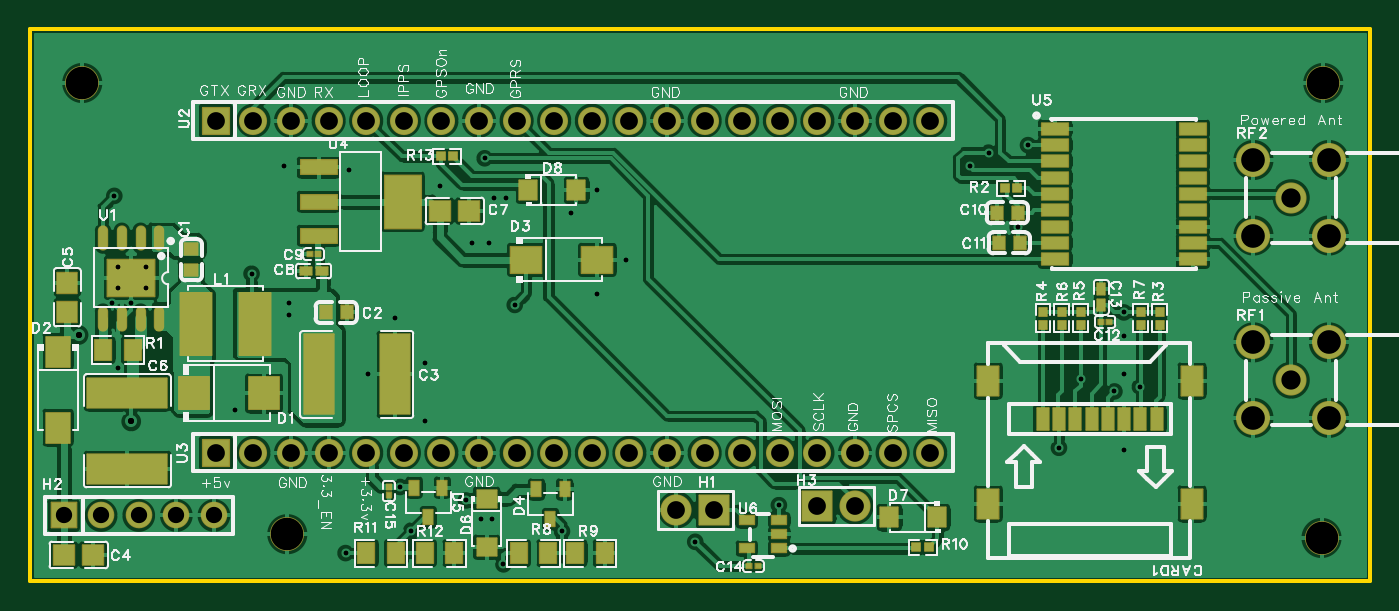
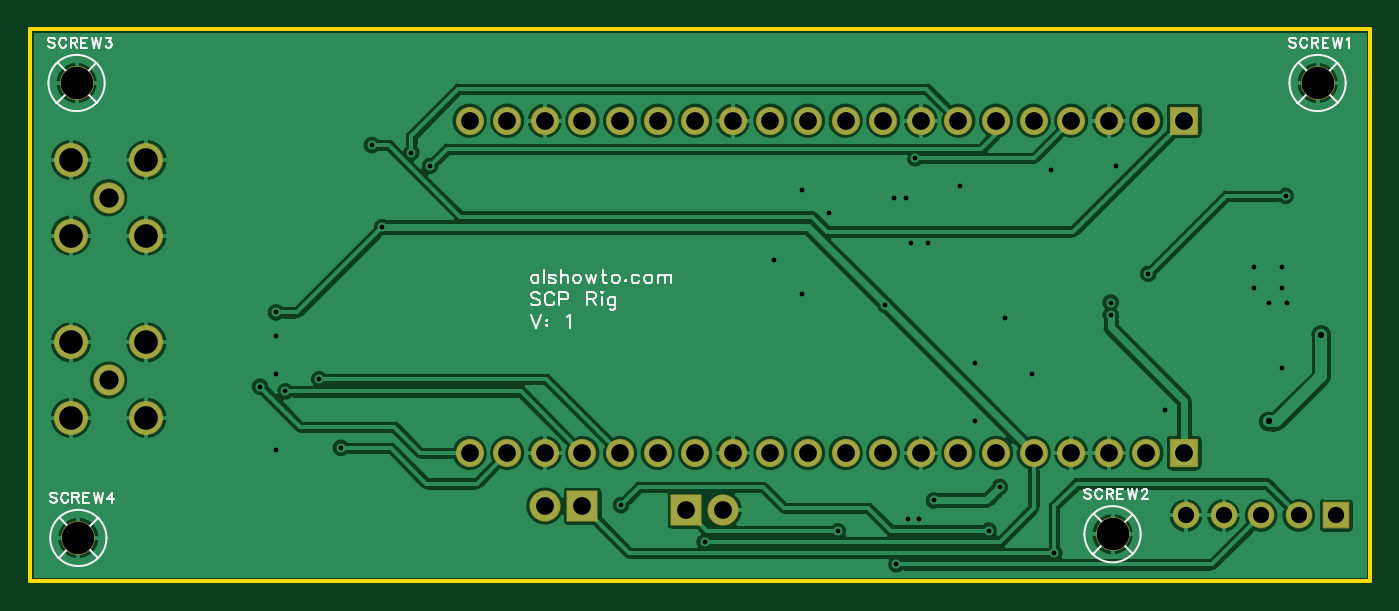
Circuit board: 10 layer files. Board 90.6 x 37.3 mm.
- drill: Drill_PTH_Through.DRL (2238 bytes)
- drill: Drill_PTH_Through_Via.DRL (1059 bytes)
- outline: Gerber_BoardOutlineLayer.GKO (754 bytes)
- bottom_copper: Gerber_BottomLayer.GBL (90371 bytes)
- bottom_silk: Gerber_BottomSilkscreenLayer.GBO (15481 bytes)
- bottom_mask: Gerber_BottomSolderMaskLayer.GBS (2648 bytes)
- top_copper: Gerber_TopLayer.GTL (167780 bytes)
- paste: Gerber_TopPasteMaskLayer.GTP (15799 bytes)
- top_silk: Gerber_TopSilkscreenLayer.GTO (84402 bytes)
- top_mask: Gerber_TopSolderMaskLayer.GTS (7298 bytes)

=== drill: Drill_PTH_Through.DRL ===
;TYPE=PLATED
;Layer: PTH_Through
;EasyEDA Pro v3.2.149, 2026-09-25 09:59:01
;Gerber Generator version 0.3
M48
METRIC,LZ,0000.00000
;Hole size 1 = 0.30500 METRIC
T01C0.30500
;Hole size 2 = 0.41000 METRIC
T02C0.41000
;Hole size 3 = 1.10002 METRIC
T03C1.10002
;Hole size 4 = 1.20000 METRIC
T04C1.20000
;Hole size 5 = 1.30002 METRIC
T05C1.30002
;Hole size 6 = 1.60000 METRIC
T06C1.60000
;Hole size 7 = 2.20000 METRIC
T07C2.20000
%
G05
G90
T01
X5.842Y26.035
X15.113Y20.777
X17.653Y18.82843
X17.653Y17.96512
X6.096Y14.44124
X5.715Y18.796
X6.95949Y18.796
X6.096Y21.209
X8.001Y21.209
X8.001Y19.812
X6.096Y19.812
X73.406Y12.827
X71.12Y13.65046
X69.65506Y9.017
X75.1205Y13.1445
X66.86702Y23.91827
X74.041Y18.16182
X74.05204Y16.57161
X74.05204Y14.02552
X74.05204Y8.84953
X36.084Y3.37905
X25.908Y3.429
X32.131Y1.143
X45.085Y2.667
X30.861Y28.575
X67.564Y29.464
X63.627Y28.067
X64.897Y28.956
X32.893Y18.669
X21.463Y1.905
X50.7365Y5.1435
X25.15226Y6.37032
X29.591Y5.461
X38.481Y19.431
X40.386Y21.717
X38.481Y26.416
X36.703Y24.892
X29.972Y22.86
X31.15705Y22.86
X31.496Y25.908
X32.27008Y25.908
X27.813Y26.67
X21.717Y27.813
X17.28704Y28.067
X26.797Y14.732
X22.95205Y13.97
X26.797Y10.795
X24.80501Y17.79095
X13.97Y11.557
X30.607Y4.191
X31.369Y4.191
T02
X6.985Y10.795
X3.429Y16.637
T03
X2.413Y4.445
X4.953Y4.445
X7.493Y4.445
X10.033Y4.445
X12.573Y4.445
T04
X46.355Y4.826
X43.815Y4.826
X53.34Y5.08
X55.88Y5.08
X12.7Y31.115
X15.24Y31.115
X17.78Y31.115
X20.32Y31.115
X22.86Y31.115
X25.4Y31.115
X27.94Y31.115
X30.48Y31.115
X33.02Y31.115
X35.56Y31.115
X38.1Y31.115
X40.64Y31.115
X43.18Y31.115
X45.72Y31.115
X48.26Y31.115
X50.8Y31.115
X53.34Y31.115
X55.88Y31.115
X58.42Y31.115
X60.96Y31.115
X12.7Y8.67175
X15.24Y8.67175
X17.78Y8.67175
X20.32Y8.67175
X22.86Y8.67175
X25.4Y8.67175
X27.94Y8.67175
X30.48Y8.67175
X33.02Y8.67175
X35.56Y8.67175
X38.1Y8.67175
X40.64Y8.67175
X43.18Y8.67175
X45.72Y8.67175
X48.26Y8.67175
X50.8Y8.67175
X53.34Y8.67175
X55.88Y8.67175
X58.42Y8.67175
X60.96Y8.67175
T05
X85.34387Y13.58913
X85.34387Y25.90813
T06
X87.89386Y11.03914
X87.89386Y16.13911
X82.79389Y16.13911
X82.79389Y11.03914
X87.89386Y23.35814
X87.89386Y28.45811
X82.79389Y28.45811
X82.79389Y23.35814
T07
X3.67792Y33.66134
X17.52816Y3.18134
X87.5124Y33.66134
X87.39264Y2.92734
M30
=== drill: Drill_PTH_Through_Via.DRL ===
;TYPE=PLATED
;Layer: PTH_Through_Via
;EasyEDA Pro v3.2.149, 2026-09-25 09:59:01
;Gerber Generator version 0.3
M48
METRIC,LZ,0000.00000
;Hole size 1 = 0.30500 METRIC
T01C0.30500
;Hole size 2 = 0.41000 METRIC
T02C0.41000
%
G05
G90
T01
X5.842Y26.035
X15.113Y20.777
X17.653Y18.82843
X17.653Y17.96512
X6.096Y14.44124
X5.715Y18.796
X6.95949Y18.796
X6.096Y21.209
X8.001Y21.209
X8.001Y19.812
X6.096Y19.812
X73.406Y12.827
X71.12Y13.65046
X69.65506Y9.017
X75.1205Y13.1445
X66.86702Y23.91827
X74.041Y18.16182
X74.05204Y16.57161
X74.05204Y14.02552
X74.05204Y8.84953
X36.084Y3.37905
X25.908Y3.429
X32.131Y1.143
X45.085Y2.667
X30.861Y28.575
X67.564Y29.464
X63.627Y28.067
X64.897Y28.956
X32.893Y18.669
X21.463Y1.905
X50.7365Y5.1435
X25.15226Y6.37032
X29.591Y5.461
X38.481Y19.431
X40.386Y21.717
X38.481Y26.416
X36.703Y24.892
X29.972Y22.86
X31.15705Y22.86
X31.496Y25.908
X32.27008Y25.908
X27.813Y26.67
X21.717Y27.813
X17.28704Y28.067
X26.797Y14.732
X22.95205Y13.97
X26.797Y10.795
X24.80501Y17.79095
X13.97Y11.557
X30.607Y4.191
X31.369Y4.191
T02
X6.985Y10.795
X3.429Y16.637
M30
=== outline: Gerber_BoardOutlineLayer.GKO ===
G04 Layer: BoardOutlineLayer*
G04 EasyEDA Pro v3.2.149, 2026-09-25 09:59:00*
G04 Gerber Generator version 0.3*
G04 Scale: 100 percent, Rotated: No, Reflected: No*
G04 Dimensions in millimeters*
G04 Leading zeros omitted, absolute positions, 4 integers and 5 decimals*
G04 Generated by one-click*
G04 Object Configs: Pad,Via,Track,Text,Image,Dimension,BoardOutline,BoardCutout,CopperFilled,SolidRegion,FPCStiffener,Line,PlaneZone,ComponentProperty,ComponentSilkscreen,TearDrop*
G04 Layer Configs: 1,2,3,4,5,6,7,8,9,10,11,13,14,56*
G04 Copper Areas: 0*
%FSLAX45Y45*%
%MOMM*%
%ADD10C,0.254*%
%ADD11C,0.7332*%
G75*


G04 Rect Start*
G54D10*
G01X12700Y0D02*
G01X12700Y3733800D01*
G01X9067800Y3733800D01*
G01X9067800Y0D01*
G01X12700Y0D01*
G04 Rect End*

M02*


=== bottom_copper: Gerber_BottomLayer.GBL (90371 bytes, source omitted) ===
=== bottom_silk: Gerber_BottomSilkscreenLayer.GBO (15481 bytes, source omitted) ===
=== bottom_mask: Gerber_BottomSolderMaskLayer.GBS ===
G04 Layer: BottomSolderMaskLayer*
G04 EasyEDA Pro v3.2.149, 2026-09-25 09:59:00*
G04 Gerber Generator version 0.3*
G04 Scale: 100 percent, Rotated: No, Reflected: No*
G04 Dimensions in millimeters*
G04 Leading zeros omitted, absolute positions, 4 integers and 5 decimals*
G04 Generated by one-click*
G04 Object Configs: Pad,Via,Track,Text,Image,Dimension,BoardOutline,BoardCutout,CopperFilled,SolidRegion,FPCStiffener,Line,PlaneZone,ComponentProperty,ComponentSilkscreen,TearDrop*
G04 Layer Configs: 1,2,3,4,5,6,7,8,9,10,11,13,14,56*
G04 Copper Areas: 0*
%FSLAX45Y45*%
%MOMM*%
%AMRoundRect*1,1,$1,$2,$3*1,1,$1,$4,$5*1,1,$1,0-$2,0-$3*1,1,$1,0-$4,0-$5*20,1,$1,$2,$3,$4,$5,0*20,1,$1,$4,$5,0-$2,0-$3,0*20,1,$1,0-$2,0-$3,0-$4,0-$5,0*20,1,$1,0-$4,0-$5,$2,$3,0*4,1,4,$2,$3,$4,$5,0-$2,0-$3,0-$4,0-$5,$2,$3,0*%
%ADD10RoundRect,0.1016X-1.0X1.0X1.0X1.0*%
%ADD11C,2.1016*%
%ADD12RoundRect,0.1016X-0.85X0.85X0.85X0.85*%
%ADD13C,1.8016*%
%ADD14C,2.3016*%
%ADD15RoundRect,0.1016X-0.9X0.9X0.9X0.9*%
%ADD16C,1.9042*%
%ADD17C,1.9016*%
G75*


G04 Pad Start*
G54D10*
G01X4635500Y482600D03*
G54D11*
G01X4381500Y482600D03*
G54D12*
G01X241300Y444500D03*
G54D13*
G01X495300Y444500D03*
G01X749300Y444500D03*
G01X1003300Y444500D03*
G01X1257300Y444500D03*
G54D10*
G01X5334000Y508000D03*
G54D11*
G01X5588000Y508000D03*
G01X8534387Y1358913D03*
G54D14*
G01X8789403Y1103897D03*
G01X8789403Y1613903D03*
G01X8279397Y1613903D03*
G01X8279397Y1103897D03*
G54D11*
G01X8534387Y2590813D03*
G54D14*
G01X8789403Y2335797D03*
G01X8789403Y2845803D03*
G01X8279397Y2845803D03*
G01X8279397Y2335797D03*
G54D15*
G01X1270000Y3111500D03*
G54D17*
G01X1524000Y3111500D03*
G01X1778000Y3111500D03*
G01X2032000Y3111500D03*
G01X2286000Y3111500D03*
G01X2540000Y3111500D03*
G01X2794000Y3111500D03*
G01X3048000Y3111500D03*
G01X3302000Y3111500D03*
G01X3556000Y3111500D03*
G01X3810000Y3111500D03*
G01X4064000Y3111500D03*
G01X4318000Y3111500D03*
G01X4572000Y3111500D03*
G01X4826000Y3111500D03*
G01X5080000Y3111500D03*
G01X5334000Y3111500D03*
G01X5588000Y3111500D03*
G01X5842000Y3111500D03*
G01X6096000Y3111500D03*
G54D15*
G01X1270000Y867175D03*
G54D17*
G01X1524000Y867175D03*
G01X1778000Y867175D03*
G01X2032000Y867175D03*
G01X2286000Y867175D03*
G01X2540000Y867175D03*
G01X2794000Y867175D03*
G01X3048000Y867175D03*
G01X3302000Y867175D03*
G01X3556000Y867175D03*
G01X3810000Y867175D03*
G01X4064000Y867175D03*
G01X4318000Y867175D03*
G01X4572000Y867175D03*
G01X4826000Y867175D03*
G01X5080000Y867175D03*
G01X5334000Y867175D03*
G01X5588000Y867175D03*
G01X5842000Y867175D03*
G01X6096000Y867175D03*
G54D14*
G01X367792Y3366134D03*
G01X1752816Y318134D03*
G01X8751240Y3366134D03*
G01X8739264Y292734D03*
G04 Pad End*

M02*


=== top_copper: Gerber_TopLayer.GTL (167780 bytes, source omitted) ===
=== paste: Gerber_TopPasteMaskLayer.GTP (15799 bytes, source omitted) ===
=== top_silk: Gerber_TopSilkscreenLayer.GTO (84402 bytes, source omitted) ===
=== top_mask: Gerber_TopSolderMaskLayer.GTS (7298 bytes, source omitted) ===
